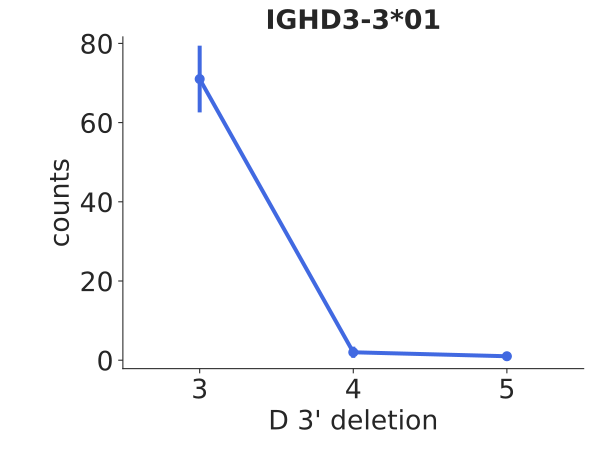

Values plotted in this chart, from the file beside it:
bin_low_edge, contents, binlabel, error
1.5, 0.0, , 0.0
2.5, 71.0, , 8.426
3.5, 2.0, , 1.414
4.5, 1.0, , 1.0
5.5, 0.0, , 0.0
